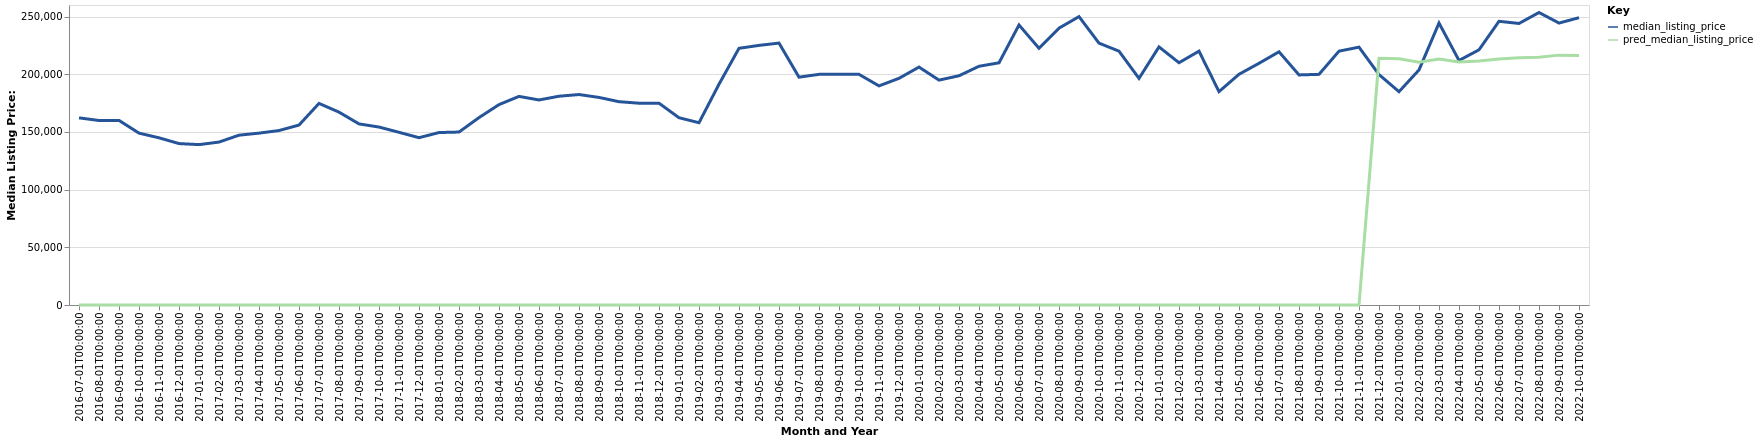

Values plotted in this chart, from the file beside it:
date, time_idx, median_listing_price, thirty_year_interest_rate_five, month, county_name, active_listing_count, pred_median_listing_price, month_year
2016-07-01, 0, 162200, 3.72, 7, Winona, MN, 191.0, 0, Jul-2016
2016-08-01, 1, 159900, 3.73, 8, Winona, MN, 202.0, 0, Aug-2016
2016-09-01, 2, 159975, 3.66, 9, Winona, MN, 193.0, 0, Sep-2016
2016-10-01, 3, 148950, 3.64, 10, Winona, MN, 176.0, 0, Oct-2016
2016-11-01, 4, 144900, 3.66, 11, Winona, MN, 161.0, 0, Nov-2016
2016-12-01, 5, 139900, 3.48, 12, Winona, MN, 134.0, 0, Dec-2016
2017-01-01, 6, 139000, 3.45, 1, Winona, MN, 114.0, 0, Jan-2017
2017-02-01, 7, 141200, 3.5, 2, Winona, MN, 107.0, 0, Feb-2017
2017-03-01, 8, 147175, 3.52, 3, Winona, MN, 109.0, 0, Mar-2017
2017-04-01, 9, 148950, 4.03, 4, Winona, MN, 119.0, 0, Apr-2017
2017-05-01, 10, 151200, 4.32, 5, Winona, MN, 118.0, 0, May-2017
2017-06-01, 11, 155950, 4.2, 6, Winona, MN, 123.0, 0, Jun-2017
2017-07-01, 12, 174700, 4.19, 7, Winona, MN, 137.0, 0, Jul-2017
2017-08-01, 13, 167163, 4.3, 8, Winona, MN, 147.0, 0, Aug-2017
2017-09-01, 14, 156950, 4.1, 9, Winona, MN, 150.0, 0, Sep-2017
2017-10-01, 15, 154225, 4.05, 10, Winona, MN, 145.0, 0, Oct-2017
2017-11-01, 16, 149675, 3.94, 11, Winona, MN, 129.0, 0, Nov-2017
2017-12-01, 17, 145000, 4.03, 12, Winona, MN, 112.0, 0, Dec-2017
2018-01-01, 18, 149450, 3.93, 1, Winona, MN, 103.0, 0, Jan-2018
2018-02-01, 19, 149900, 3.83, 2, Winona, MN, 93.0, 0, Feb-2018
2018-03-01, 20, 162400, 3.94, 3, Winona, MN, 93.0, 0, Mar-2018
2018-04-01, 21, 173675, 3.95, 4, Winona, MN, 112.0, 0, Apr-2018
2018-05-01, 22, 180800, 3.99, 5, Winona, MN, 121.0, 0, May-2018
2018-06-01, 23, 177700, 4.15, 6, Winona, MN, 131.0, 0, Jun-2018
2018-07-01, 24, 180950, 4.4, 7, Winona, MN, 156.0, 0, Jul-2018
2018-08-01, 25, 182400, 4.46, 8, Winona, MN, 178.0, 0, Aug-2018
2018-09-01, 26, 179900, 4.58, 9, Winona, MN, 189.0, 0, Sep-2018
2018-10-01, 27, 176200, 4.66, 10, Winona, MN, 191.0, 0, Oct-2018
2018-11-01, 28, 174900, 4.62, 11, Winona, MN, 169.0, 0, Nov-2018
2018-12-01, 29, 174900, 4.54, 12, Winona, MN, 135.0, 0, Dec-2018
2019-01-01, 30, 162300, 4.6, 1, Winona, MN, 101.0, 0, Jan-2019
2019-02-01, 31, 157975, 4.72, 2, Winona, MN, 83.0, 0, Feb-2019
2019-03-01, 32, 191350, 4.9, 3, Winona, MN, 95.0, 0, Mar-2019
2019-04-01, 33, 222475, 4.94, 4, Winona, MN, 112.0, 0, Apr-2019
2019-05-01, 34, 225000, 4.75, 5, Winona, MN, 129.0, 0, May-2019
2019-06-01, 35, 227000, 4.51, 6, Winona, MN, 136.0, 0, Jun-2019
2019-07-01, 36, 197450, 4.41, 7, Winona, MN, 136.0, 0, Jul-2019
2019-08-01, 37, 199900, 4.41, 8, Winona, MN, 145.0, 0, Aug-2019
2019-09-01, 38, 199900, 4.2, 9, Winona, MN, 152.0, 0, Sep-2019
2019-10-01, 39, 199900, 4.14, 10, Winona, MN, 152.0, 0, Oct-2019
2019-11-01, 40, 189900, 3.84, 11, Winona, MN, 131.0, 0, Nov-2019
2019-12-01, 41, 196450, 3.81, 12, Winona, MN, 116.0, 0, Dec-2019
2020-01-01, 42, 206200, 3.75, 1, Winona, MN, 97.0, 0, Jan-2020
2020-02-01, 43, 194900, 3.73, 2, Winona, MN, 87.0, 0, Feb-2020
2020-03-01, 44, 198675, 3.78, 3, Winona, MN, 80.0, 0, Mar-2020
2020-04-01, 45, 206900, 3.75, 4, Winona, MN, 90.0, 0, Apr-2020
2020-05-01, 46, 209900, 3.74, 5, Winona, MN, 99.0, 0, May-2020
2020-06-01, 47, 242700, 3.72, 6, Winona, MN, 99.0, 0, Jun-2020
2020-07-01, 48, 222500, 3.49, 7, Winona, MN, 95.0, 0, Jul-2020
2020-08-01, 49, 239950, 3.65, 8, Winona, MN, 85.0, 0, Aug-2020
2020-09-01, 50, 249925, 3.33, 9, Winona, MN, 86.0, 0, Sep-2020
2020-10-01, 51, 226950, 3.28, 10, Winona, MN, 87.0, 0, Oct-2020
2020-11-01, 52, 220000, 3.21, 11, Winona, MN, 67.0, 0, Nov-2020
2020-12-01, 53, 196400, 3.07, 12, Winona, MN, 56.0, 0, Dec-2020
2021-01-01, 54, 223700, 2.99, 1, Winona, MN, 41.0, 0, Jan-2021
2021-02-01, 55, 209975, 2.93, 2, Winona, MN, 38.0, 0, Feb-2021
2021-03-01, 56, 220000, 2.88, 3, Winona, MN, 34.0, 0, Mar-2021
2021-04-01, 57, 184925, 2.84, 4, Winona, MN, 41.0, 0, Apr-2021
2021-05-01, 58, 199950, 2.71, 5, Winona, MN, 43.0, 0, May-2021
2021-06-01, 59, 209475, 2.79, 6, Winona, MN, 53.0, 0, Jun-2021
... 16 more rows
